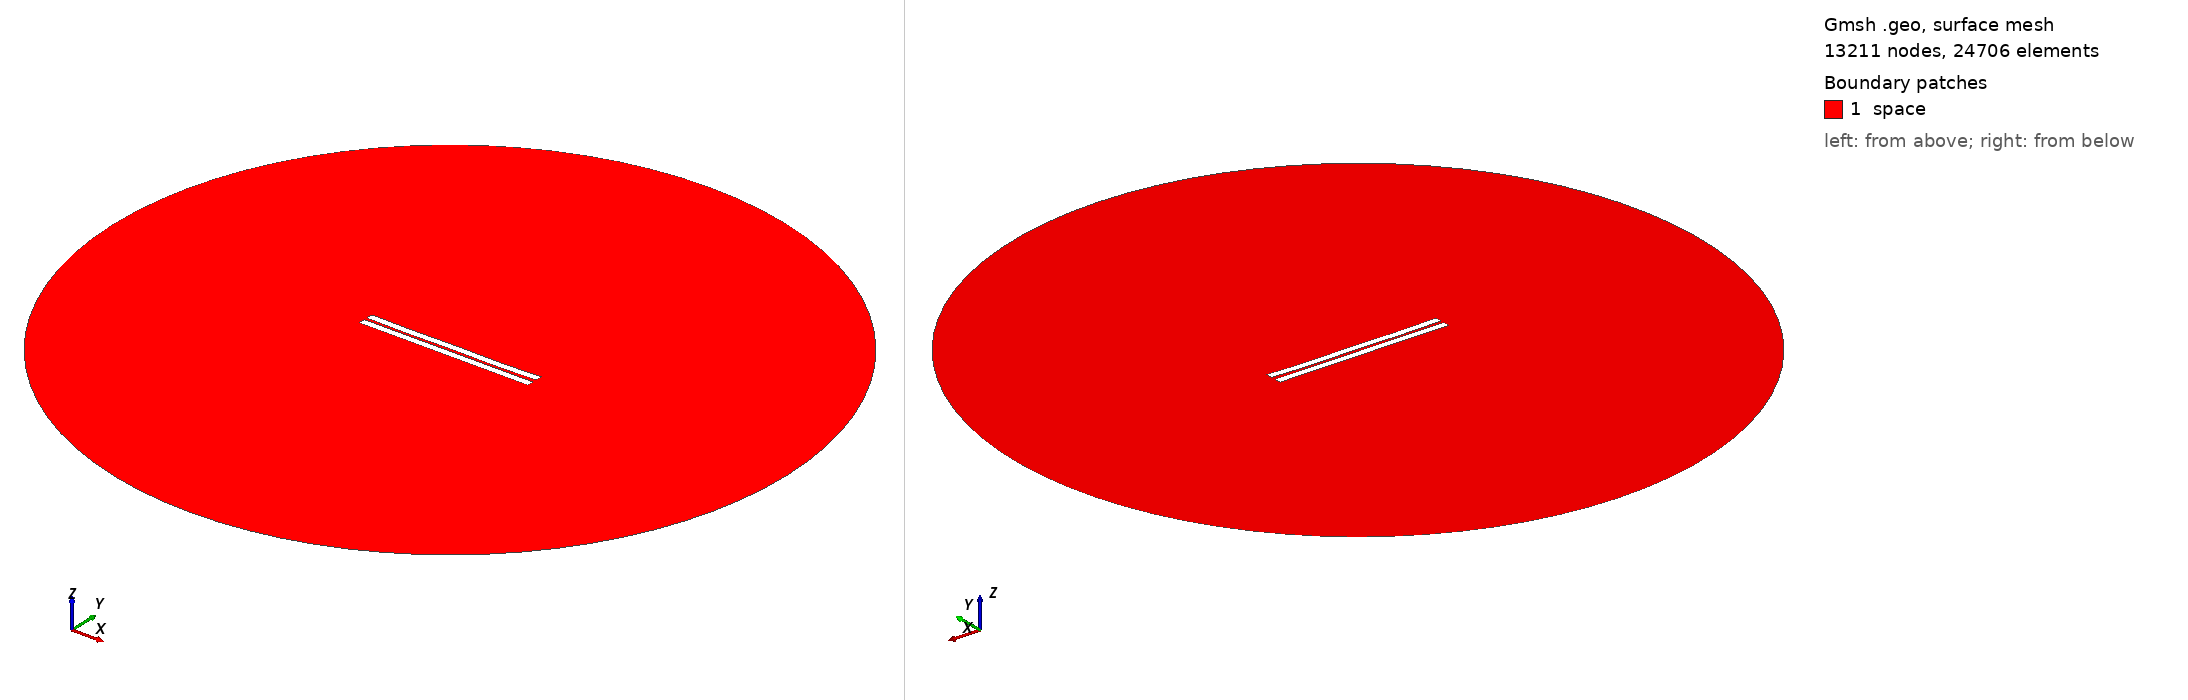

Gmsh geometry script, surface-meshed: 13211 nodes, 24706 surface elements. Boundary patches (legend numbers): 1 space. Left view from above one corner, right view from below the opposite corner. Legend entries are the model's physical surfaces. The drawing asked Gmsh for element sizes between 1% and 20% of the model's largest extent; the script's own settings can give other sizes.

=== 886.geo (drawn) ===
//---------------------------------------
// Geometry kernel
//---------------------------------------

SetFactory("OpenCASCADE");



//---------------------------------------
// Parameters of the geometry
//---------------------------------------

// Overetch of the upper plate
overetch = 0.0;

// Distance between the plates
distance = 1.75;

// Discretization over the x axis (for the deformation)
nx = 50; 

// Length of the plate
L = 100 - overetch; 

// Number of modes
n = 4; 

// 1st mode coefficient
coeff(1) = 0.0;
beta(1) = 0.596864 * 3.1415926535 / L;

// 2nd mode coefficient
coeff(2) = -0.15;
beta(2) = 1.49418 * 3.1415926535 / L;

// 3rd mode coefficient
coeff(3) = 0.0;
beta(3) = 2.50025 * 3.1415926535 / L;

// 4th mode coefficient
coeff(4) = -0.15;
beta(4) = 3.49999 * 3.1415926535 / L;



//---------------------------------------
// Upper plate (deformed rectangle)
//---------------------------------------

// Coordiantes of the upper plate
xmin = -50;
xmax = 50 - overetch;

// Height of the upper plate
yheight = 4 - 2 * overetch;

// Indexes of the points
UpperID[] = {};
LowerID[] = {};
LeftID[] = {};
RightID[] = {};

// Point index
p = 1;

// Horizontal edges
For i In {1:nx}
    x = xmin + (i-1)*(xmax - xmin)/(nx-1);

    y_bottom = distance / 2 + overetch;
    For j In {1:n}
        C = (Cosh(beta(j)*L) + Cos(beta(j)*L)) / (Sinh(beta(j)*L) + Sin(beta(j)*L));
        y_bottom  = y_bottom + coeff(j) * (Cosh(beta(j)*(x+50)) - Cos(beta(j)*(x+50)) - C * (Sinh(beta(j)*(x+50)) - Sin(beta(j)*(x+50))));
    EndFor

    y_top = y_bottom + yheight;

    Point(p) = {x, y_top, 0, 1.0};
    UpperID[i] = p;
    p = p + 1;

    Point(p) = {x, y_bottom, 0, 1.0};
    LowerID[i] = p;
    p = p + 1;
EndFor

// Create point lists
UpperPts[] = {}; LowerPts[] = {};
For i In {1:nx}
  UpperPts[] += {UpperID[i]};
  LowerPts[] += {LowerID[i]};
EndFor

// Build splines
Spline(1) = {UpperPts[]};
Spline(2) = {LowerPts[]};
Line(3) = {LowerPts[nx-1], UpperPts[nx-1]};
Line(4) = {LowerPts[0], UpperPts[0]};

// Build the plane surface
Curve Loop(1) = {2, 3, -1, -4};
Plane Surface(1) = {1};



//---------------------------------------
// Lower plate (rectangle)
//---------------------------------------

// Vertices
Point(1001) = {-50, -1, 0, 1.0};
Point(1002) = { 50, -1, 0, 1.0};
Point(1003) = { 50,  -5, 0, 1.0};
Point(1004) = {-50,  -5, 0, 1.0};

// Edges
Line(5) = {1001, 1002};
Line(6) = {1002, 1003};
Line(7) = {1003, 1004};
Line(8) = {1004, 1001};

// Plane surface
Line Loop(2) = {5, 6, 7, 8};
Plane Surface(2) = {2}; 



//---------------------------------------
// Outer (fictious) boundary
//---------------------------------------

// Points
Point(1005) = {0, 0, 0};       // Center
Point(1006) = {200, 0, 0};     // Start point
Point(1007) = {0, 200, 0};     // 90 degrees
Point(1008) = {-200, 0, 0};    // 180 degrees
Point(1009) = {0, -200, 0};    // 270 degrees

// Circle arcs (each needs start, center, end)
Circle(9) = {1006, 1005, 1007};
Circle(10) = {1007, 1005, 1008};
Circle(11) = {1008, 1005, 1009};
Circle(12) = {1009, 1005, 1006};

// Plane surface for the entire domain
Curve Loop(3) = {9, 10, 11, 12};
Surface(3) = {3};

// Subtract the plates from the whole domain to obtain the actual domain where we want to solve the equations
BooleanDifference{ Surface{3}; Delete; }{ Surface{1}; Surface{2}; Delete; }




//---------------------------------------
// Transfinite Lines/Curves
//---------------------------------------

// Set the number of points on the boundaries
r = 7;

// Plates
Transfinite Curve {1, 2} = 50*r Using Progression 1;
Transfinite Curve {3, 4} = 2*r Using Progression 1;
Transfinite Line {5, 7} = 50*r Using Progression 1;
Transfinite Line {6, 8} = 2*r Using Progression 1;

// Outer boundary
Transfinite Line {9, 10, 11, 12} = 20 Using Progression 1;



//---------------------------------------
// Physical groups
//---------------------------------------                

// Physical curves (boundaries)
Physical Line("force_segment", 10) = {2};
Physical Line("upper_plate", 11) = {1, 3, 4};
Physical Line("lower_plate", 12) = {5, 6, 7, 8};
Physical Line("boundary", 20) = {9, 10, 11, 12};

// Physical Surfaces
Physical Surface("space", 30) = {3};



//---------------------------------------
// 6. Generate the Mesh
//---------------------------------------

// 2D mesh generation
Mesh 2;
